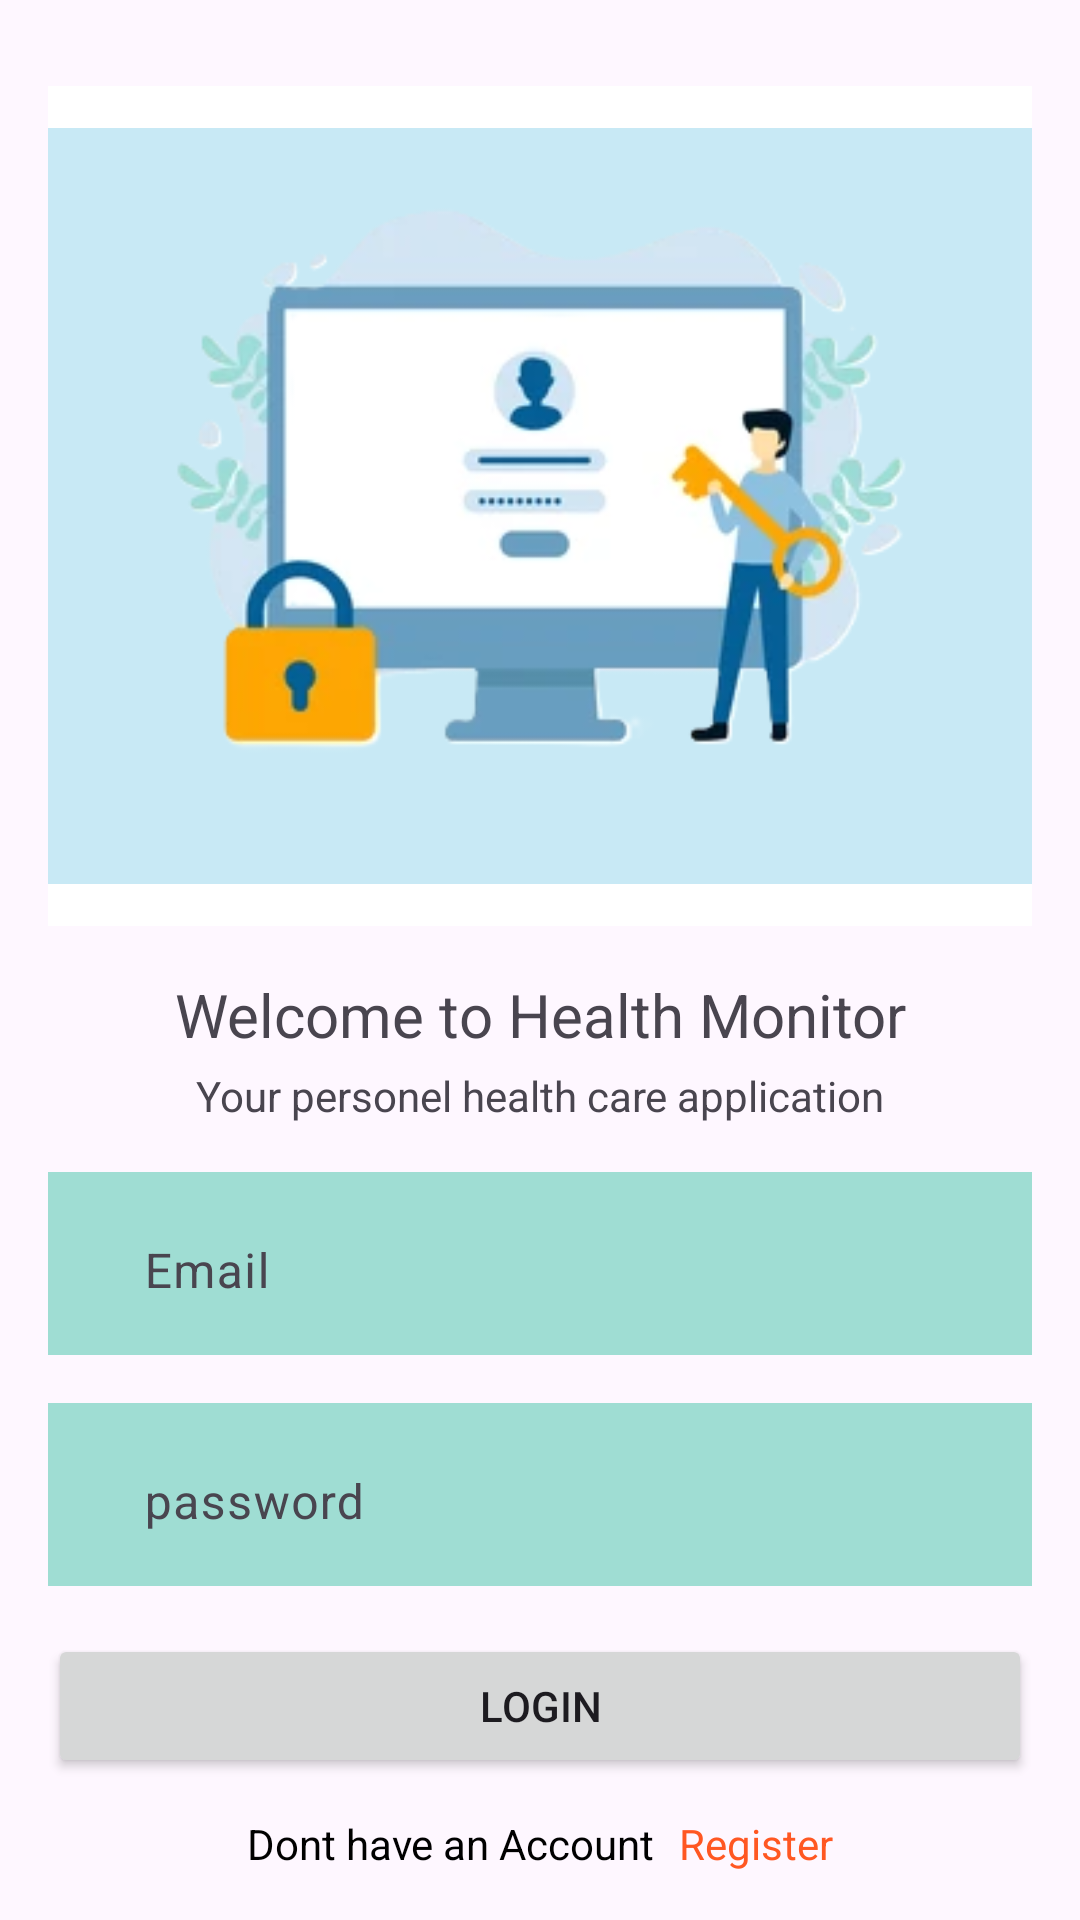

Android layout source for this screen:
<!-- AndroidManifest.xml: application theme Theme.PatientMonitor -->
<!-- res/layout/activity_login.xml -->
<?xml version="1.0" encoding="utf-8"?>
<androidx.constraintlayout.widget.ConstraintLayout xmlns:android="http://schemas.android.com/apk/res/android"
    xmlns:app="http://schemas.android.com/apk/res-auto"
    xmlns:tools="http://schemas.android.com/tools"
    android:layout_width="match_parent"
    android:layout_height="match_parent"
    >

    <ImageView
        android:id="@+id/imageView6"
        android:layout_width="match_parent"
        android:layout_height="wrap_content"
        android:layout_marginStart="16dp"
        android:layout_marginTop="16dp"
        android:layout_marginEnd="16dp"
        android:background="@color/white"
        android:src="@drawable/login"
        app:layout_constraintBottom_toTopOf="@+id/textView13"
        app:layout_constraintEnd_toEndOf="parent"
        app:layout_constraintHorizontal_bias="0.5"
        app:layout_constraintStart_toStartOf="parent"
        app:layout_constraintTop_toTopOf="parent"
        app:layout_constraintVertical_chainStyle="packed"
        tools:ignore="MissingConstraints" />

    <TextView
        android:id="@+id/textView13"
        android:layout_width="wrap_content"
        android:layout_height="wrap_content"
        android:layout_marginTop="16dp"
        android:shadowColor="#000000"
        android:text="Welcome to Health Monitor"
        android:textSize="20sp"
        app:layout_constraintBottom_toTopOf="@+id/textView17"
        app:layout_constraintEnd_toEndOf="@+id/imageView6"
        app:layout_constraintHorizontal_bias="0.5"
        app:layout_constraintStart_toStartOf="@+id/imageView6"
        app:layout_constraintTop_toBottomOf="@+id/imageView6" />

    <TextView
        android:id="@+id/textView17"
        android:layout_width="wrap_content"
        android:layout_height="wrap_content"
        android:layout_marginTop="4dp"
        android:text="Your personel health care application"
        app:layout_constraintBottom_toTopOf="@+id/textInputLayout"
        app:layout_constraintEnd_toEndOf="@+id/textView13"
        app:layout_constraintHorizontal_bias="0.5"
        app:layout_constraintStart_toStartOf="@+id/textView13"
        app:layout_constraintTop_toBottomOf="@+id/textView13" />

    <com.google.android.material.textfield.TextInputLayout
        android:id="@+id/textInputLayout"
        android:layout_width="match_parent"
        android:layout_height="wrap_content"
        android:layout_marginStart="16dp"
        android:layout_marginTop="16dp"
        android:layout_marginEnd="16dp"
        android:background="@drawable/input_text_bg"
        android:paddingStart="16dp"
        app:layout_constraintBottom_toTopOf="@+id/textInputLayout3"
        app:layout_constraintEnd_toEndOf="parent"
        app:layout_constraintHorizontal_bias="0.5"
        app:layout_constraintStart_toStartOf="parent"
        app:layout_constraintTop_toBottomOf="@+id/textView17">

        <com.google.android.material.textfield.TextInputEditText
            android:id="@+id/editEmail"
            android:layout_width="match_parent"
            android:layout_height="wrap_content"
            android:background="@android:color/transparent"
            android:hint="Email"
            android:inputType="textEmailAddress"/>

    </com.google.android.material.textfield.TextInputLayout>

    <com.google.android.material.textfield.TextInputLayout
        android:id="@+id/textInputLayout3"
        android:layout_width="match_parent"
        android:layout_height="wrap_content"
        android:layout_marginStart="16dp"
        android:layout_marginTop="16dp"
        android:layout_marginEnd="16dp"
        android:background="@drawable/input_text_bg"
        android:paddingStart="16dp"
        app:layout_constraintBottom_toTopOf="@+id/signupBtn"
        app:layout_constraintEnd_toEndOf="parent"
        app:layout_constraintHorizontal_bias="0.5"
        app:layout_constraintStart_toStartOf="parent"
        app:layout_constraintTop_toBottomOf="@+id/textInputLayout">

        <com.google.android.material.textfield.TextInputEditText
            android:id="@+id/editPass"
            android:layout_width="match_parent"
            android:layout_height="wrap_content"
            android:background="@android:color/transparent"
            android:hint="password"
            android:inputType="textPassword"/>

    </com.google.android.material.textfield.TextInputLayout>

    <Button
        android:id="@+id/signupBtn"
        android:layout_width="match_parent"
        android:layout_height="wrap_content"
        android:layout_marginStart="16dp"
        android:layout_marginTop="16dp"
        android:layout_marginEnd="16dp"
        android:text="Login"
        android:textAllCaps="true"
        app:layout_constraintBottom_toTopOf="@+id/textView18"
        app:layout_constraintEnd_toEndOf="@+id/textInputLayout3"
        app:layout_constraintHorizontal_bias="0.5"
        app:layout_constraintStart_toStartOf="@+id/textInputLayout3"
        app:layout_constraintTop_toBottomOf="@+id/textInputLayout3" />

    <TextView
        android:id="@+id/textView18"
        android:layout_width="wrap_content"
        android:layout_height="wrap_content"
        android:layout_marginBottom="16dp"
        android:text="Dont have an Account"
        android:textColor="#000000"
        app:layout_constraintBottom_toBottomOf="parent"
        app:layout_constraintEnd_toStartOf="@+id/signupText"
        app:layout_constraintHorizontal_bias="0.5"
        app:layout_constraintHorizontal_chainStyle="packed"
        app:layout_constraintStart_toStartOf="parent" />

    <TextView
        android:id="@+id/signupText"
        android:layout_width="wrap_content"
        android:layout_height="wrap_content"
        android:layout_marginStart="8dp"
        android:layout_marginBottom="16dp"
        android:text="Register"
        android:textColor="#FF5722"
        app:layout_constraintBottom_toBottomOf="parent"
        app:layout_constraintEnd_toEndOf="parent"
        app:layout_constraintHorizontal_bias="0.5"
        app:layout_constraintStart_toEndOf="@+id/textView18"
        app:layout_constraintTop_toTopOf="@+id/textView18" />

</androidx.constraintlayout.widget.ConstraintLayout>
<!-- resources referenced by this layout -->
<resources>
  <color name="white">#FFFFFFFF</color>
  <!-- drawable input_text_bg (drawable) -->
  <?xml version="1.0" encoding="utf-8"?>
  <shape xmlns:android="http://schemas.android.com/apk/res/android">
  
      <solid android:color="#9FDDD3" />
      <corners android:radius="@dimen/_10sdp" />
  </shape>
  <!-- drawable login: png bitmap (drawable, 42204 bytes) -->
  <style name="Theme.PatientMonitor" parent="Base.Theme.PatientMonitor" />
  <style name="Base.Theme.PatientMonitor" parent="Theme.Material3.Light.NoActionBar">
          
          
          <item name="colorPrimary">@color/colorPrimary</item>
          <item name="colorPrimaryDark">@color/colorPrimaryDark</item>
          <item name="colorAccent">@color/colorAccent</item>
      </style>
  <color name="colorPrimary">#8BC34A</color>
  <color name="colorPrimaryDark">#53762B</color>
  <color name="colorAccent">#A7ED58</color>
</resources>
